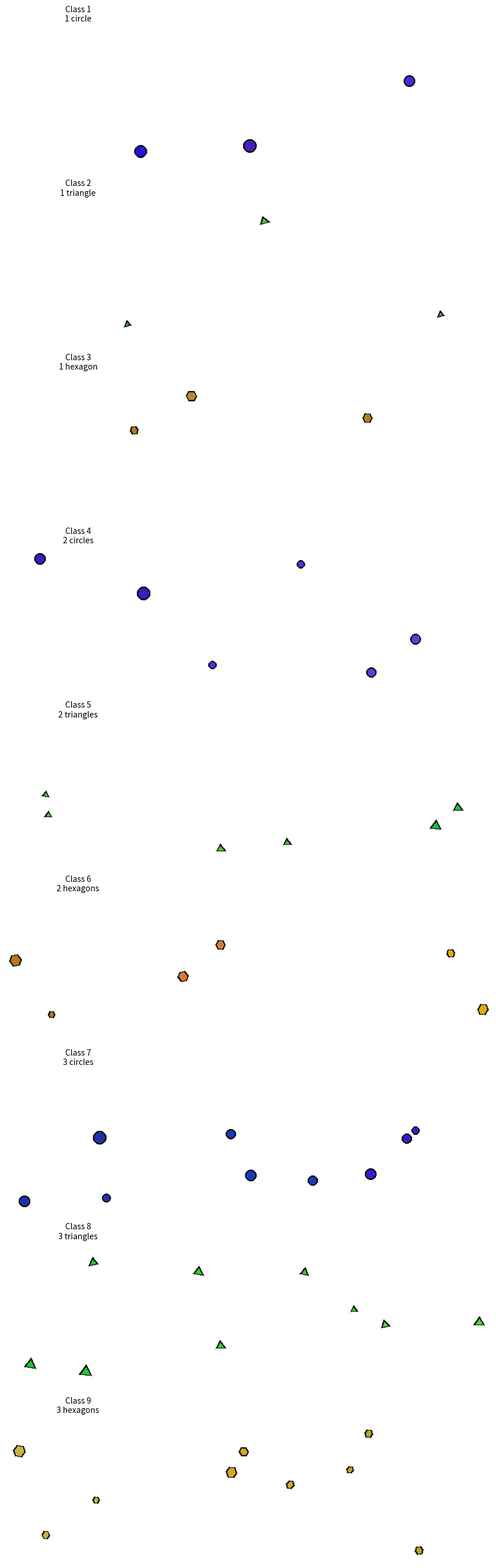

Source code (Python):
"""
Geometric Shapes Dataset Generator

This module provides a generator for creating synthetic datasets specifically designed
to test CountPIPNet's ability to count objects and recognize different shapes. The 
generator creates images with varying numbers of geometric shapes, organized into classes
based on both shape type and count.

This dataset is ideal for evaluating prototype counting mechanisms since it provides
clear, distinct shapes with configurable complexity levels, allowing for controlled
testing of both counting and classification capabilities.
"""

import os
import random
from typing import Dict, List, Tuple, Optional, Union, Any
import numpy as np
from PIL import Image, ImageDraw
import matplotlib.pyplot as plt

# Default configuration
CONFIG = {
    # Dataset parameters
    # Directory to save the generated images
    'output_dir': './data/geometric_shapes_224_no_noise/dataset',

    'img_size': 224,                          # Size of output images (square)
    'train_samples_per_class': 400,           # Number of training samples per class
    'test_samples_per_class': 100,             # Number of test samples per class
    'seed': 42,                               # Random seed for reproducibility
    
    # Object parameters - based on estimated receptive field size
    'min_object_size': 12,                    # Minimum size for a shape (pixels)
    'max_object_size': 20,                    # Maximum size for a shape (pixels)
    'size_mean': 16,                          # Mean size of objects - based on receptive field estimate
    'size_std': 4,                            # Standard deviation of object size
    
    # Difficulty parameters
    'max_rotation': 15,                       # Maximum rotation angle (degrees)
    'max_overlap': 0.15,                      # Maximum allowed overlap between objects (0-1)
    'noise_level': 0,                        # Background noise level (0-255)
    'outline_width': 2,                       # Width of shape outlines (pixels)
    
    # Shape types available
    'shape_types': ['circle', 'square', 'triangle', 'hexagon'],
    
    # Class definitions - each tuple defines (shape_type, count)
    # This creates a balanced dataset with different shapes at each count
    'class_definitions': [
        # Classes with 1 object
        ('circle', 1),      # Class 1: One circle
        # ('square', 1),      # Class 2: One square
        ('triangle', 1),    # Class 3: One triangle
        ('hexagon', 1),     # Class 4: One hexagon
        
        # Classes with 2 objects
        ('circle', 2),      # Class 5: Two circles
        # ('square', 2),      # Class 6: Two squares
        ('triangle', 2),    # Class 7: Two triangles
        ('hexagon', 2),     # Class 8: Two hexagons
        
        # Classes with 3 objects
        ('circle', 3),      # Class 9: Three circles
        # ('square', 3),      # Class 10: Three squares
        ('triangle', 3),    # Class 11: Three triangles
        ('hexagon', 3),     # Class 12: Three hexagons
    ]
}


class GeometricShapesGenerator:
    """
    Generates a dataset of images with geometric shapes.
    Classes are defined based on both shape type and count.
    
    This generator creates synthetic images with varying numbers of geometric shapes,
    with class labels determined by both the type of shape and how many instances
    are present in the image. The generator ensures proper balancing between classes
    and controls shape placement to avoid excessive overlap.
    
    Attributes:
        config (Dict): Configuration parameters for the generator
        output_dir (str): Directory to save the generated images
        img_size (int): Size of output images (square)
        seed (int): Random seed for reproducibility
        min_object_size (int): Minimum size for a shape (pixels)
        max_object_size (int): Maximum size for a shape (pixels)
        size_mean (int): Mean size of objects - based on receptive field estimate
        size_std (int): Standard deviation of object size
        max_rotation (int): Maximum rotation angle (degrees)
        max_overlap (float): Maximum allowed overlap between objects (0-1)
        noise_level (int): Background noise level (0-255)
        outline_width (int): Width of shape outlines (pixels)
        shape_types (List[str]): Available shape types to generate
        class_definitions (List[Tuple[str, int]]): List of (shape_type, count) tuples defining classes
        shape_colors (Dict[str, Tuple[int, int, int]]): Color mapping for different shape types
    """
    
    def __init__(self, config: Optional[Dict[str, Any]] = None):
        """
        Initialize the generator with the given configuration.
        
        Args:
            config: Dictionary of configuration parameters. If None, default CONFIG is used.
        """
        self.config = config or CONFIG
        
        # Extract parameters from config for easier access
        self.output_dir = self.config['output_dir']
        self.img_size = self.config['img_size']
        self.seed = self.config['seed']
        self.min_object_size = self.config['min_object_size']
        self.max_object_size = self.config['max_object_size']
        self.size_mean = self.config['size_mean']
        self.size_std = self.config['size_std']
        self.max_rotation = self.config['max_rotation']
        self.max_overlap = self.config['max_overlap']
        self.noise_level = self.config['noise_level']
        self.outline_width = self.config['outline_width']
        self.shape_types = self.config['shape_types']
        self.class_definitions = self.config['class_definitions']
        
        # Set random seed for reproducibility
        random.seed(self.seed)
        np.random.seed(self.seed)
        
        # Create output directories
        self._create_output_directories()
        
        # Define color mapping for shape types to ensure consistent colors
        self.shape_colors = {
            'circle': (50, 50, 200),      # Blue-ish
            'square': (200, 50, 50),      # Red-ish
            'triangle': (50, 200, 50),    # Green-ish
            'hexagon': (200, 150, 50),    # Orange-ish
            'star': (150, 50, 200),       # Purple-ish
            'cross': (50, 200, 200),      # Cyan-ish
        }
    
    def _create_output_directories(self) -> None:
        """
        Create the necessary directory structure for saving generated images.
        
        Creates:
            - Main output directory
            - Train and test subdirectories for each class
        """
        os.makedirs(self.output_dir, exist_ok=True)
        for i, _ in enumerate(self.class_definitions, 1):
            os.makedirs(os.path.join(self.output_dir, 'train', f'class_{i}'), exist_ok=True)
            os.makedirs(os.path.join(self.output_dir, 'test', f'class_{i}'), exist_ok=True)
    
    def generate_dataset(self, train_samples_per_class=None, test_samples_per_class=None):
        # Use config values if not provided
        train_samples_per_class = train_samples_per_class or self.config['train_samples_per_class']
        test_samples_per_class = test_samples_per_class or self.config['test_samples_per_class']
        
        print(f"Generating dataset with {len(self.class_definitions)} classes...")
        print(f"{train_samples_per_class} training and {test_samples_per_class} test images per class")
        
        # Generate training images
        for class_idx, (shape_type, count) in enumerate(self.class_definitions, 1):
            print(f"Generating class {class_idx}: {count} {shape_type}(s) (train)...")
            for i in range(train_samples_per_class):
                img = self._generate_image(shape_type, count)
                img.save(os.path.join(self.output_dir, 'train', f'class_{class_idx}', 
                                    f'img_{i:04d}.png'))
        
        # Generate test images
        for class_idx, (shape_type, count) in enumerate(self.class_definitions, 1):
            print(f"Generating class {class_idx}: {count} {shape_type}(s) (test)...")
            for i in range(test_samples_per_class):
                img = self._generate_image(shape_type, count)
                img.save(os.path.join(self.output_dir, 'test', f'class_{class_idx}', 
                                    f'img_{i:04d}.png'))
        
        print("Dataset generation complete!")
    
    def _generate_image(self, shape_type: str, count: int) -> Image.Image:
        """
        Generate an image with the specified number of instances of the given shape.
        
        Args:
            shape_type: The type of shape to place in the image (from shape_types list)
            count: How many instances of the shape to place
            
        Returns:
            PIL Image object with the generated image
        """
        # Create a blank canvas
        canvas = Image.new('RGB', (self.img_size, self.img_size), color=(255, 255, 255))
        draw = ImageDraw.Draw(canvas)
        
        # Add some background noise if configured
        if self.noise_level > 0:
            # Generate random noise with the specified intensity
            noise = np.random.randint(0, self.noise_level, 
                                     (self.img_size, self.img_size, 3), dtype=np.uint8)
            noise_img = Image.fromarray(255 - noise)
            canvas = Image.blend(canvas, noise_img, 0.05)
            draw = ImageDraw.Draw(canvas)  # Recreate draw object after blending
        
        # Track occupied regions to control overlap between shapes
        occupied_regions = []
        
        # Get base color for this shape type
        color = self.shape_colors.get(shape_type, (100, 100, 100))
        
        # Add color variation to make images more diverse
        # This adds subtle variations to the shape colors while maintaining type recognizability
        color_variation = 30
        color = tuple(max(0, min(255, c + random.randint(-color_variation, color_variation))) 
                     for c in color)
        
        # Place shapes on the canvas
        for _ in range(count):
            # Determine the size for this shape using a normal distribution
            # within the configured constraints
            size = int(np.clip(
                np.random.normal(self.size_mean, self.size_std),
                self.min_object_size, 
                self.max_object_size
            ))
            
            # Find position and place the shape
            x, y, shape_bbox = self._place_shape(shape_type, size, occupied_regions, draw, color)
            
            # Update occupied regions
            occupied_regions.append(shape_bbox)
        
        return canvas
    
    def _place_shape(self, shape_type: str, size: int, 
                    occupied_regions: List[Tuple[int, int, int, int]], 
                    draw: ImageDraw.Draw, color: Tuple[int, int, int]) -> Tuple[int, int, Tuple[int, int, int, int]]:
        """
        Place a shape on the canvas and return its bounding box.
        
        This method finds a suitable position for the shape, draws it on the canvas,
        and returns information about its location.
        
        Args:
            shape_type: Type of shape to draw
            size: Size of the shape in pixels
            occupied_regions: List of bounding boxes for already placed shapes
            draw: PIL ImageDraw object for drawing
            color: RGB color tuple for the shape
            
        Returns:
            Tuple of (x, y, bounding_box) where:
                x, y: Top-left coordinates of the shape
                bounding_box: (x1, y1, x2, y2) coordinates of shape bounding box
        """
        max_attempts = 50
        
        # Calculate shape height based on shape type
        # Different shapes have different aspect ratios
        if shape_type == 'triangle':
            height = int(size * 0.866)  # height of equilateral triangle
            bbox_width, bbox_height = size, height
        elif shape_type == 'hexagon':
            height = int(size * 0.866 * 2)  # height of regular hexagon
            bbox_width, bbox_height = size, height
        else:
            # For circle, square, etc.
            bbox_width, bbox_height = size, size
        
        # Find a position with acceptable overlap
        for attempt in range(max_attempts):
            # Random position within canvas boundaries
            x = random.randint(0, self.img_size - bbox_width)
            y = random.randint(0, self.img_size - bbox_height)
            
            # Calculate bounding box for this position
            bbox = (x, y, x + bbox_width, y + bbox_height)
            
            # Check overlap with existing shapes
            overlap_too_much = False
            for other_bbox in occupied_regions:
                # Calculate intersection area
                intersection = self._get_intersection(bbox, other_bbox)
                if intersection:
                    ix1, iy1, ix2, iy2 = intersection
                    intersection_area = (ix2 - ix1) * (iy2 - iy1)
                    bbox_area = (bbox[2] - bbox[0]) * (bbox[3] - bbox[1])
                    overlap_ratio = intersection_area / bbox_area
                    
                    # Check if overlap exceeds the maximum allowed
                    if overlap_ratio > self.max_overlap:
                        overlap_too_much = True
                        break
            
            # If this position works or we've reached max attempts, use it
            if not overlap_too_much or attempt == max_attempts - 1:
                break
        
        # Now draw the shape at the selected position
        self._draw_shape(shape_type, x, y, size, draw, color)
        
        return x, y, bbox
    
    def _draw_shape(self, shape_type: str, x: int, y: int, size: int, 
                   draw: ImageDraw.Draw, color: Tuple[int, int, int]) -> None:
        """
        Draw a shape at the specified position with the given size.
        
        Different shape types are handled separately with appropriate drawing methods.
        
        Args:
            shape_type: Type of shape to draw
            x: X-coordinate of top-left corner
            y: Y-coordinate of top-left corner
            size: Size of the shape in pixels
            draw: PIL ImageDraw object for drawing
            color: RGB color tuple for the shape
        """
        outline_color = (0, 0, 0)  # Black outline for all shapes
        
        if shape_type == 'circle':
            # Simple circle drawing
            draw.ellipse((x, y, x + size, y + size), fill=color, 
                         outline=outline_color, width=self.outline_width)
            
        elif shape_type == 'square':
            # For squares, we can optionally apply rotation
            if self.max_rotation > 0 and random.random() < 0.5:
                # Create a temporary image for the rotated square to handle rotation properly
                temp = Image.new('RGBA', (size+20, size+20), (255, 255, 255, 0))
                temp_draw = ImageDraw.Draw(temp)
                temp_draw.rectangle((10, 10, 10 + size, 10 + size), 
                                   fill=color, outline=outline_color, width=self.outline_width)
                
                # Rotate and paste with proper alpha handling
                angle = random.uniform(-self.max_rotation, self.max_rotation)
                temp = temp.rotate(angle, expand=True)
                canvas = draw._image
                canvas.paste(temp, (x - 10, y - 10), temp)
            else:
                # Draw a normal square if no rotation
                draw.rectangle((x, y, x + size, y + size), 
                              fill=color, outline=outline_color, width=self.outline_width)
            
        elif shape_type == 'triangle':
            # Equilateral triangle
            height = int(size * 0.866)  # height of equilateral triangle
            points = [(x, y + height), (x + size//2, y), (x + size, y + height)]
            
            # Optional rotation for the triangle
            if self.max_rotation > 0:
                # Rotate points around center using trigonometry
                center_x = x + size//2
                center_y = y + height//2
                angle_rad = random.uniform(-self.max_rotation, self.max_rotation) * (np.pi / 180)
                
                rotated_points = []
                for px, py in points:
                    # Translate point to origin
                    tx, ty = px - center_x, py - center_y
                    # Apply rotation transform
                    rx = tx * np.cos(angle_rad) - ty * np.sin(angle_rad)
                    ry = tx * np.sin(angle_rad) + ty * np.cos(angle_rad)
                    # Translate back to original position
                    rotated_points.append((rx + center_x, ry + center_y))
                
                points = rotated_points
            
            # Draw the triangle using the calculated points
            draw.polygon(points, fill=color, outline=outline_color, width=self.outline_width)
            
        elif shape_type == 'hexagon':
            # Regular hexagon
            center_x = x + size//2
            center_y = y + size//2
            radius = size//2
            
            # Calculate vertices using trigonometry
            points = []
            for i in range(6):
                angle_rad = (np.pi / 3) * i
                px = center_x + radius * np.cos(angle_rad)
                py = center_y + radius * np.sin(angle_rad)
                points.append((px, py))
            
            # Optional rotation for the hexagon
            if self.max_rotation > 0:
                # Rotate points around center
                angle_rad = random.uniform(-self.max_rotation, self.max_rotation) * (np.pi / 180)
                
                rotated_points = []
                for px, py in points:
                    # Translate point to origin
                    tx, ty = px - center_x, py - center_y
                    # Apply rotation transform
                    rx = tx * np.cos(angle_rad) - ty * np.sin(angle_rad)
                    ry = tx * np.sin(angle_rad) + ty * np.cos(angle_rad)
                    # Translate back to original position
                    rotated_points.append((rx + center_x, ry + center_y))
                
                points = rotated_points
            
            # Draw the hexagon using the calculated points
            draw.polygon(points, fill=color, outline=outline_color, width=self.outline_width)
        else:
            raise ValueError(f'Unsupported shape type: {shape_type}')
    
    def _get_intersection(self, region1: Tuple[int, int, int, int], 
                         region2: Tuple[int, int, int, int]) -> Optional[Tuple[int, int, int, int]]:
        """
        Calculate intersection between two rectangular regions.
        
        Args:
            region1: First region as (x1, y1, x2, y2)
            region2: Second region as (x1, y1, x2, y2)
            
        Returns:
            Intersection region as (x1, y1, x2, y2) or None if no intersection
        """
        # Find the intersection boundaries
        x1 = max(region1[0], region2[0])
        y1 = max(region1[1], region2[1])
        x2 = min(region1[2], region2[2])
        y2 = min(region1[3], region2[3])
        
        # Return the intersection region if it exists
        if x1 < x2 and y1 < y2:
            return (x1, y1, x2, y2)
        return None
    
    def visualize_samples(self, num_samples: int = 2) -> plt.Figure:
        """
        Generate and visualize sample images from each class.
        
        Creates a grid of sample images showing examples from each class in the dataset.
        
        Args:
            num_samples: Number of samples to generate per class
            
        Returns:
            Matplotlib Figure object containing the visualization
        """
        num_classes = len(self.class_definitions)
        fig, axes = plt.subplots(num_classes, num_samples, 
                                figsize=(num_samples * 3, num_classes * 3))
        
        for i, (shape_type, count) in enumerate(self.class_definitions):
            class_desc = f"{count} {shape_type}{'s' if count>1 else ''}"
            
            for j in range(num_samples):
                img = self._generate_image(shape_type, count)
                
                if num_classes > 1 and num_samples > 1:
                    axes[i, j].imshow(img)
                    if j == 0:  # Only show class description on first sample
                        axes[i, j].set_title(f"Class {i+1}\n{class_desc}", fontsize=10)
                    axes[i, j].axis('off')
                else:
                    axes[i].imshow(img)
                    axes[i].set_title(f"Class {i+1}\n{class_desc}")
                    axes[i].axis('off')
        
        plt.tight_layout()
        return fig


# Example usage
if __name__ == "__main__":
    # Customize config if needed
    my_config = CONFIG.copy()
    # Example of modifying the class definitions:
    # my_config['class_definitions'] = [
    #     ('circle', 1), ('square', 1), ('triangle', 1),  # Three classes with 1 object
    #     ('circle', 2), ('square', 2), ('triangle', 2),  # Three classes with 2 objects
    # ]
    
    # Create generator with the configuration
    generator = GeometricShapesGenerator(my_config)
    
    generator.generate_dataset()
    
    # Visualize samples and save the visualization
    fig = generator.visualize_samples(num_samples=3)
    plt.savefig("geometric_shapes_samples.png")
    plt.show()
